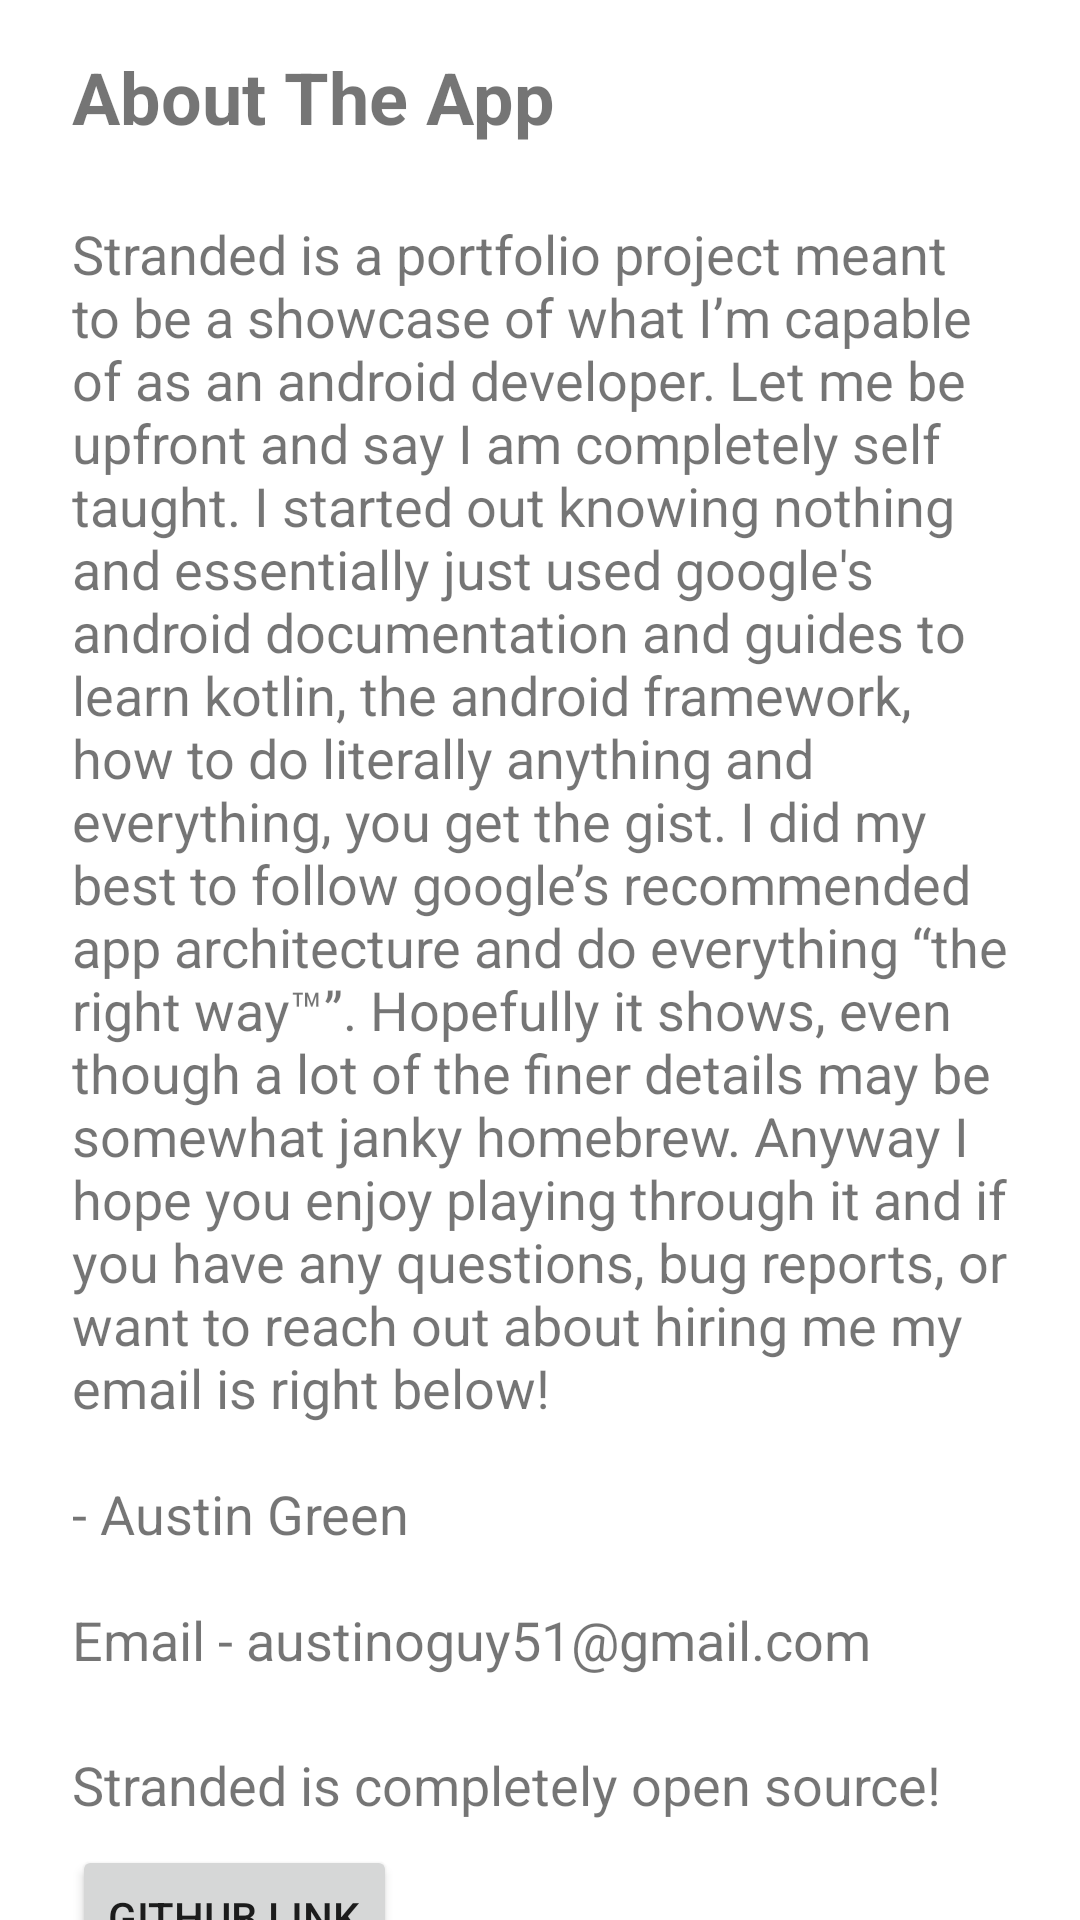

This screen was rendered from an Android layout file. Write that file and the resources it references.
<!-- AndroidManifest.xml: application theme Theme.Stranded -->
<!-- res/layout/fragment_about.xml -->
<?xml version="1.0" encoding="utf-8"?>
<layout xmlns:android="http://schemas.android.com/apk/res/android"
    xmlns:app="http://schemas.android.com/apk/res-auto"
    xmlns:tools="http://schemas.android.com/tools">

    <androidx.constraintlayout.widget.ConstraintLayout android:layout_height="match_parent"
        android:layout_width="match_parent">


        <TextView
            android:id="@+id/about_header"
            android:layout_width="wrap_content"
            android:layout_height="wrap_content"
            android:layout_marginStart="24dp"
            android:layout_marginTop="16dp"
            android:text="@string/about_the_app"
            android:textSize="24sp"
            android:textStyle="bold"
            app:layout_constraintStart_toStartOf="parent"
            app:layout_constraintTop_toTopOf="parent" />

        <TextView
            android:id="@+id/about_body"
            android:layout_width="0dp"
            android:layout_height="wrap_content"
            android:layout_marginStart="24dp"
            android:layout_marginTop="24dp"
            android:layout_marginEnd="24dp"
            android:text="@string/about_body"
            android:textSize="18sp"
            app:layout_constraintEnd_toEndOf="parent"
            app:layout_constraintStart_toStartOf="parent"
            app:layout_constraintTop_toBottomOf="@+id/about_header" />

        <TextView
            android:id="@+id/github_label"
            android:layout_width="wrap_content"
            android:layout_height="wrap_content"
            android:layout_marginTop="24dp"
            android:textSize="18sp"
            android:text="@string/stranded_is_completely_open_source"
            app:layout_constraintStart_toStartOf="@+id/about_body"
            app:layout_constraintTop_toBottomOf="@+id/about_body" />

        <Button
            android:id="@+id/github_link"
            android:layout_width="wrap_content"
            android:layout_height="wrap_content"
            android:layout_marginTop="8dp"
            android:text="@string/link"
            app:layout_constraintStart_toStartOf="@+id/github_label"
            app:layout_constraintTop_toBottomOf="@+id/github_label" />

    </androidx.constraintlayout.widget.ConstraintLayout>

</layout>
<!-- resources referenced by this layout -->
<resources>
  <string name="about_body">Stranded is a portfolio project meant to be a showcase of what I’m capable of as an android developer. Let me be upfront and say I am completely self taught. I started out knowing nothing and essentially just used google\'s android documentation and guides to learn kotlin, the android framework, how to do literally anything and everything, you get the gist. I did my best to follow google’s recommended app architecture and do everything “the right way™”. Hopefully it shows, even though a lot of the finer details may be somewhat janky homebrew. Anyway I hope you enjoy playing through it and if you have any questions, bug reports, or want to reach out about hiring me my email is right below! \n\n- Austin Green \n\nEmail - austinoguy51@gmail.com</string>
  <string name="about_the_app">About The App</string>
  <string name="link">Github Link</string>
  <string name="stranded_is_completely_open_source">Stranded is completely open source!</string>
  <style name="Theme.Stranded" parent="Theme.AppCompat">
          
          <item name="colorPrimary">@color/black</item>
          <item name="colorPrimaryVariant">@color/black</item>
          <item name="colorOnPrimary">@color/black</item>
          
          <item name="colorSecondary">@color/teal_200</item>
          <item name="colorSecondaryVariant">@color/teal_200</item>
          <item name="colorOnSecondary">@color/black</item>
          
          <item name="android:statusBarColor" tools:targetApi="l">?attr/colorPrimaryVariant</item>
          
          <item name="android:colorBackground">@color/black</item>
      </style>
  <!-- not gathered from this repository: default colours our renderer supplied (Android Studio template values) -->
  <color name="teal_200">#FF03DAC5</color>
  <color name="black">#FF000000</color>
</resources>
